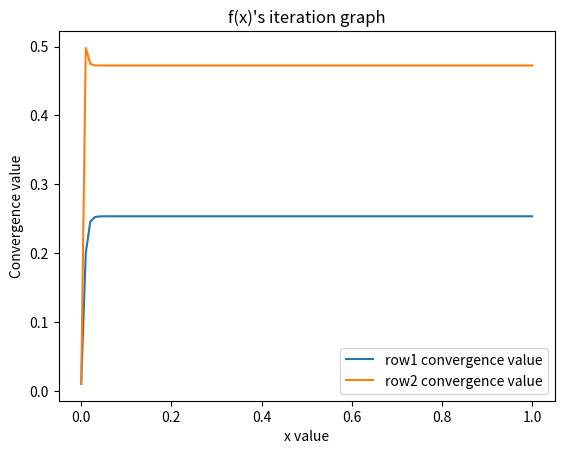

Here is the Python script that generated this plot:
#Problem 2

####################fixed point 구하기#################################

import numpy as np    #numpy 패키지를 np라는 이름으로 호출
from matplotlib import pyplot as plt    #matploblib 패키지의 pyplot모듈을 plt라는 이름으로 호출
x1=0.01;x2=0.01    #각 점화식의 초기값 지정
arrx=np.linspace(0,1,100)#그래프를 plot할 때 x축으로 활용할 list를 0과 1 사이를 100등분 하여 생성
value1=np.linspace(0,1,100)    #f(x)의 1행의 함수값을 저장할 리스트
value2=np.linspace(0,1,100)    #f(x)의 2행의 함수값을 저장할 리스트
arr_fx=np.array([value1,value2])    #함수 f(x)의 값을 저장할 2 by 100 배열
def func1(a, b):    #f(x)의 row 1에 있는 함수 정의
    return 0.5*a*b+0.2*(np.cos(a))

def func2(c, d):    #f(x)의 row 2에 있는 함수 정의
    return 0.3*((d)**2)-0.2*d+0.5

for i in range(len(arrx)):    #for 문을 이용하여 arrx의 길이만큼 반복
    arr_fx[0][i]=x1;arr_fx[1][i]=x2    #arr_fx의 row 1의 column i에, row 2의 column i 에 x1과 x2 값을 각각 저장
    f1 = func1(x1, x2);f2 = func2(x1, x2)    #func1, func2 함수에 x1, x2 값을 대입하여 return 값을 각각 f1, f2에 저장
    x1 = f1;x2 = f2    #f1, f2를 각각 x1, x2에 대입해 점화식 수행하게 함
plt.plot(arrx,arr_fx[0])    #arrx를 x축으로, arr_fx의 row 1을 y축으로 하는 그래프 plot
plt.plot(arrx,arr_fx[1])    #arrx를 x축으로, arr_fx의 row 2를 y축으로 하는 그래프 plot
plt.legend(['row1 convergence value','row2 convergence value'])    #각각의 선이 row1, row2의 점화식 계산 결과를 나타냄을 표시
plt.title("f(x)'s iteration graph")    #그래프의 제목 설정
plt.xlabel("x value")    #x축의 이름을 x값으로 저장
plt.ylabel("Convergence value")    #y축의 이름을 수렴값으로 저장
plt.show()    #그래프 표시 수행

##################################unique fixed point 인지 확인#####################################

def a11(a,b):    #row 1 column 1 위치의 gradient 성분을 함수로 선언
    return 0.5*b-0.2*(np.sin(a))
def a12(a):    #row 1 column 2 위치의 gradient 성분을 함수로 선언
    return 0.5*a
def a21(b):    #row 2 column 1 위치의 gradient 성분을 함수로 선언
    return 0
def a22(b):    #row 2 column 2 위치의 gradient 성분을 함수로 선언
    return 0.6*b-0.2
 
eigen=[]    #eigenvalue 계산값을 저장하기 위한 리스트 선언

for i in arrx:    #arrx내부의 성분을 모두 사용하여 for문을 통해서 반복 시행
    for j in arrx:    #arrx내부의 성분을 모두 사용하여 for문을 통해서 반복 시행
        delta = (a22(i) - a11(i,j))**2 + 4*a12(i)*a21(i)    
        #eigenvalue를 구하는 determinant 식을 세웠을 때, 근의 공식을 사용했을 때의 분자 부분의 root 내부의 식
        xo = (a11(i,j) + a22(i) + np.sqrt(delta)) / 2    #근의 공식에서 ±부분이 +인 경우
        xt = (a11(i,j) + a22(i) - np.sqrt(delta)) / 2    #근의 공식에서 ±부분이 -인 경우
        if (a11(i,j)-xo)*(a22(i)-xo) - a12(i)*a21(i) == 0:   
            eigen.append(xo)            #xo가 determinant값을 0으로 만든다면, 해당 xo값을 eigen 리스트에 저장
        if (a11(i,j)-xt)*(a22(i)-xt) - a12(i)*a21(i) == 0:    
            eigen.append(xt)            #xt가 determinant값을 0으로 만든다면, 해당 xt값을 eigen 리스트에 저장

cnt=0    #unique fixed point인지 판정하기 위한 변수 저장
for i in range(len(eigen)):    #eigen list의 길이만큼 반복문 수행
    if abs(eigen[i])>=1:cnt+=1    #eigen list의 해당 index의 절댓값이 1보다 크거나 같을 경우카운트 1 추가
if cnt>0:print('f(x) does not have unique fixed point')    
    #count값이 0보다 크면 eigenvalue의 절댓값이 1보다 작지 않은 경우가 존재한 것이므로, unique하지 않음을 출력
if cnt==0:print('f(x) has unique fixed point')    
    #count값이 0이라면 모든 eigenvalue의 절댓값이 1보다 작은 것이므로 unique fixed point임을 출력
    
##########prove by substituting#############

print(f'row1 : f1(x) - x = {arr_fx[0][-1]-x1}, row2 : f2(x) - x = {arr_fx[1][-1]-x2}')
#각 row의 함수값에서 substitution을 통해서 구한 값이 맞았음을 증명하는 식을 출력한다
print(f'fixed point for row1 : {x1}, fixed point for row2 : {x2}')    #fixed point 값을 출력
